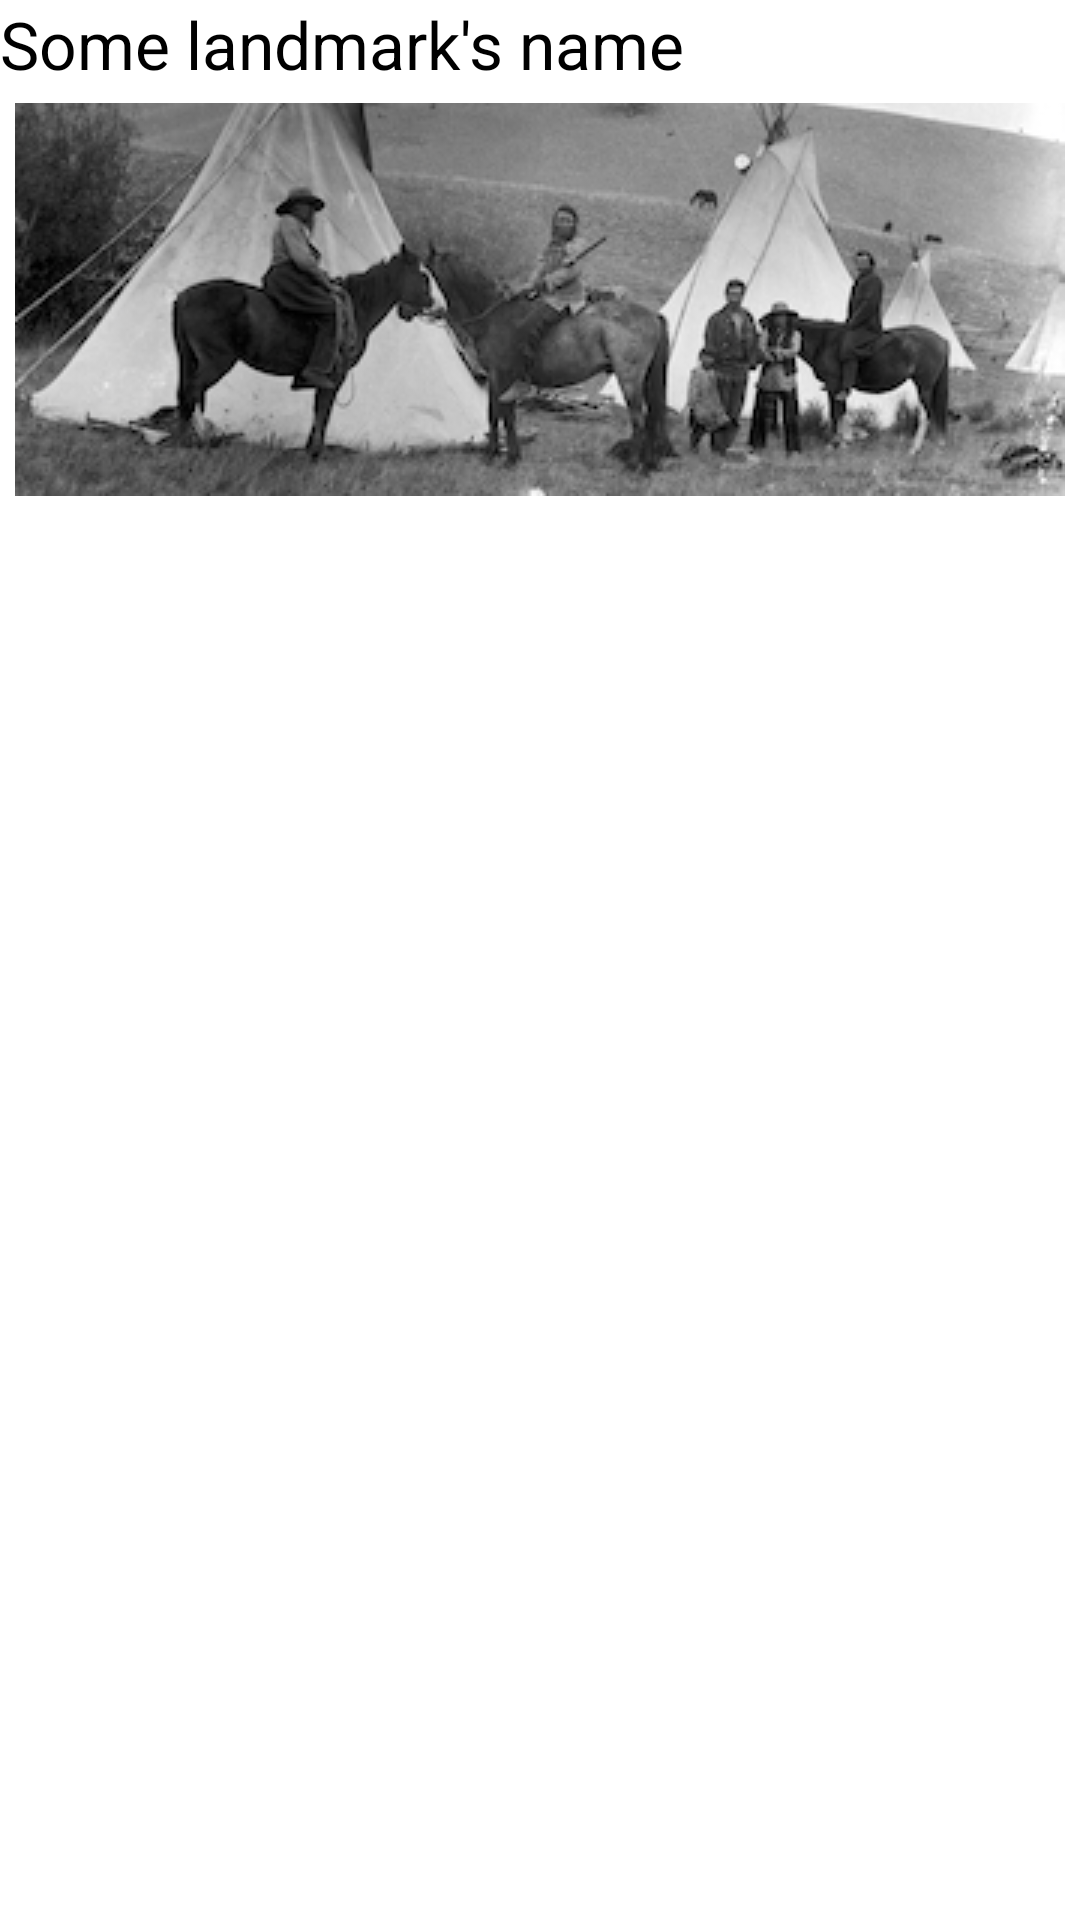

The Android layout XML behind this screen, and the referenced resources:
<!-- AndroidManifest.xml: application theme CustomTheme -->
<!-- res/layout/view_landmark.xml -->
<RelativeLayout xmlns:android="http://schemas.android.com/apk/res/android"
    xmlns:tools="http://schemas.android.com/tools"
    android:layout_width="match_parent"
    android:layout_height="match_parent" >

    <TextView
        android:id="@+id/textLandmarkName"
        android:layout_width="match_parent"
        android:layout_height="wrap_content"
        android:layout_alignParentLeft="true"
        android:text="Some landmark&apos;s name"
        android:textAppearance="?android:attr/textAppearanceLarge" />

    <ScrollView
        android:id="@+id/scrollDescription"
        android:layout_width="wrap_content"
        android:layout_height="wrap_content"
        android:layout_above="@+id/toolbar"
        android:layout_alignParentLeft="true"
        android:layout_alignParentRight="true"
        android:layout_below="@+id/textLandmarkName"
        android:background="@drawable/border" >

        <LinearLayout
            android:layout_width="match_parent"
            android:layout_height="wrap_content"
            android:orientation="vertical" >

            <TextView
                android:id="@+id/textLandmarkDescription"
                android:layout_width="match_parent"
                android:layout_height="wrap_content"
                android:drawableTop="@drawable/landmark_1"
                android:padding="5dp"
                android:textAppearance="?android:attr/textAppearanceLarge" />

            <LinearLayout
                android:id="@+id/layoutCameraButtons"
                android:layout_width="match_parent"
                android:layout_height="wrap_content"
                android:orientation="vertical" />
            

        </LinearLayout>
    </ScrollView>

</RelativeLayout>
<!-- resources referenced by this layout -->
<resources>
  <!-- drawable icon_camera: png bitmap (drawable, 3106 bytes) -->
  <!-- drawable landmark_1: png bitmap (drawable, 62096 bytes) -->
  <style name="CustomTheme" parent="android:Theme.Holo.Light.NoActionBar">
          <item name="android:buttonStyle">@style/btnStyleBeige</item>
      </style>
  <style name="btnStyleBeige" parent="android:style/Widget.Button">
          <item name="android:textSize">20sp</item>
          <item name="android:textStyle">bold</item>
          <item name="android:textColor">#000000</item>
          <item name="android:gravity">center</item>
          <item name="android:shadowColor">#000000</item>
          <item name="android:shadowDx">1</item>
          <item name="android:shadowDy">1</item>
          <item name="android:shadowRadius">0.6</item>
          <item name="android:background">@drawable/custom_btn_beige</item>
          <item name="android:padding">10dip</item>
          <item name="android:layout_marginTop">5dp</item>
          <item name="android:layout_marginBottom">5dp</item>
      </style>
</resources>
